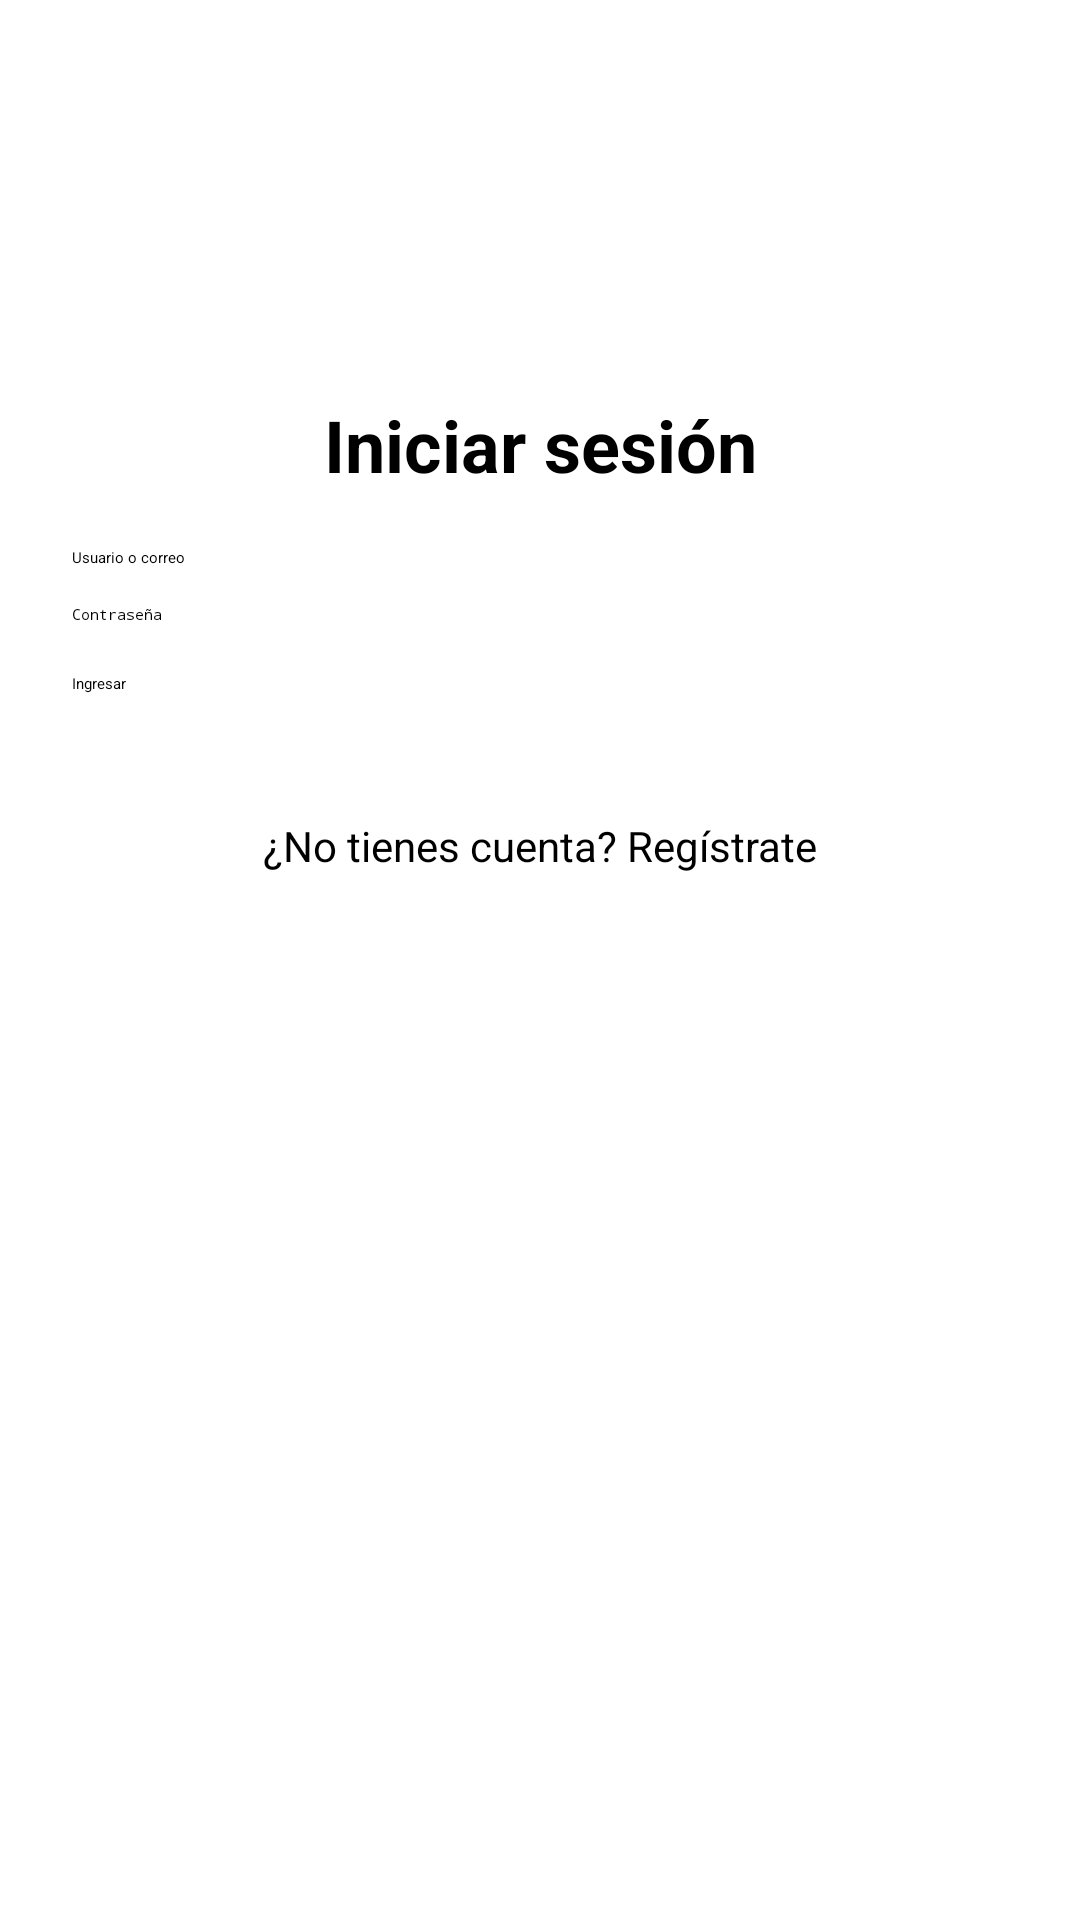

The Android layout XML behind this screen, and the referenced resources:
<!-- AndroidManifest.xml: application theme Theme.MiPrimeraApp -->
<!-- res/layout/activity_login.xml -->
<?xml version="1.0" encoding="utf-8"?>
<androidx.constraintlayout.widget.ConstraintLayout
    xmlns:android="http://schemas.android.com/apk/res/android"
    xmlns:app="http://schemas.android.com/apk/res-auto"
    android:layout_width="match_parent"
    android:layout_height="match_parent"
    android:padding="24dp">

    
    <ImageView
        android:id="@+id/imgLogoLogin"
        android:layout_width="96dp"
        android:layout_height="96dp"
        android:contentDescription="Logo"
        android:src="@drawable/logo"
        app:layout_constraintTop_toTopOf="parent"
        app:layout_constraintBottom_toTopOf="@+id/tvTituloLogin"
        app:layout_constraintStart_toStartOf="parent"
        app:layout_constraintEnd_toEndOf="parent"
        app:layout_constraintVertical_chainStyle="packed"/>

    <TextView
        android:id="@+id/tvTituloLogin"
        android:layout_width="0dp"
        android:layout_height="wrap_content"
        android:text="Iniciar sesión"
        android:textAlignment="center"
        android:textSize="24sp"
        android:textStyle="bold"
        android:layout_marginTop="12dp"
        app:layout_constraintTop_toBottomOf="@id/imgLogoLogin"
        app:layout_constraintStart_toStartOf="parent"
        app:layout_constraintEnd_toEndOf="parent"/>

    <EditText
        android:id="@+id/etUsuario"
        android:layout_width="0dp"
        android:layout_height="wrap_content"
        android:hint="Usuario o correo"
        android:inputType="textEmailAddress"
        android:layout_marginTop="18dp"
        app:layout_constraintTop_toBottomOf="@id/tvTituloLogin"
        app:layout_constraintStart_toStartOf="parent"
        app:layout_constraintEnd_toEndOf="parent"/>

    <EditText
        android:id="@+id/etPassword"
        android:layout_width="0dp"
        android:layout_height="wrap_content"
        android:hint="Contraseña"
        android:inputType="textPassword"
        android:layout_marginTop="12dp"
        app:layout_constraintTop_toBottomOf="@id/etUsuario"
        app:layout_constraintStart_toStartOf="parent"
        app:layout_constraintEnd_toEndOf="parent"/>

    <Button
        android:id="@+id/btnIngresar"
        android:layout_width="0dp"
        android:layout_height="wrap_content"
        android:text="Ingresar"
        android:layout_marginTop="16dp"
        app:layout_constraintTop_toBottomOf="@id/etPassword"
        app:layout_constraintStart_toStartOf="parent"
        app:layout_constraintEnd_toEndOf="parent"/>

    <TextView
        android:id="@+id/tvMensajeLogin"
        android:layout_width="0dp"
        android:layout_height="wrap_content"
        android:text=""
        android:textAlignment="center"
        android:textSize="14sp"
        android:layout_marginTop="10dp"
        app:layout_constraintTop_toBottomOf="@id/btnIngresar"
        app:layout_constraintStart_toStartOf="parent"
        app:layout_constraintEnd_toEndOf="parent"/>

    <TextView
        android:id="@+id/tvIrRegistro"
        android:layout_width="0dp"
        android:layout_height="wrap_content"
        android:text="¿No tienes cuenta? Regístrate"
        android:textAlignment="center"
        android:textSize="14sp"
        android:layout_marginTop="12dp"
        app:layout_constraintTop_toBottomOf="@id/tvMensajeLogin"
        app:layout_constraintStart_toStartOf="parent"
        app:layout_constraintEnd_toEndOf="parent"/>

</androidx.constraintlayout.widget.ConstraintLayout>
<!-- resources referenced by this layout -->
<resources>
  <style name="Theme.MiPrimeraApp" parent="Base.Theme.MiPrimeraApp">
          
          <item name="android:navigationBarColor">@android:color/transparent</item>
          <item name="android:statusBarColor">@android:color/transparent</item>
          <item name="android:windowLightStatusBar">?attr/isLightTheme</item>
      </style>
</resources>
